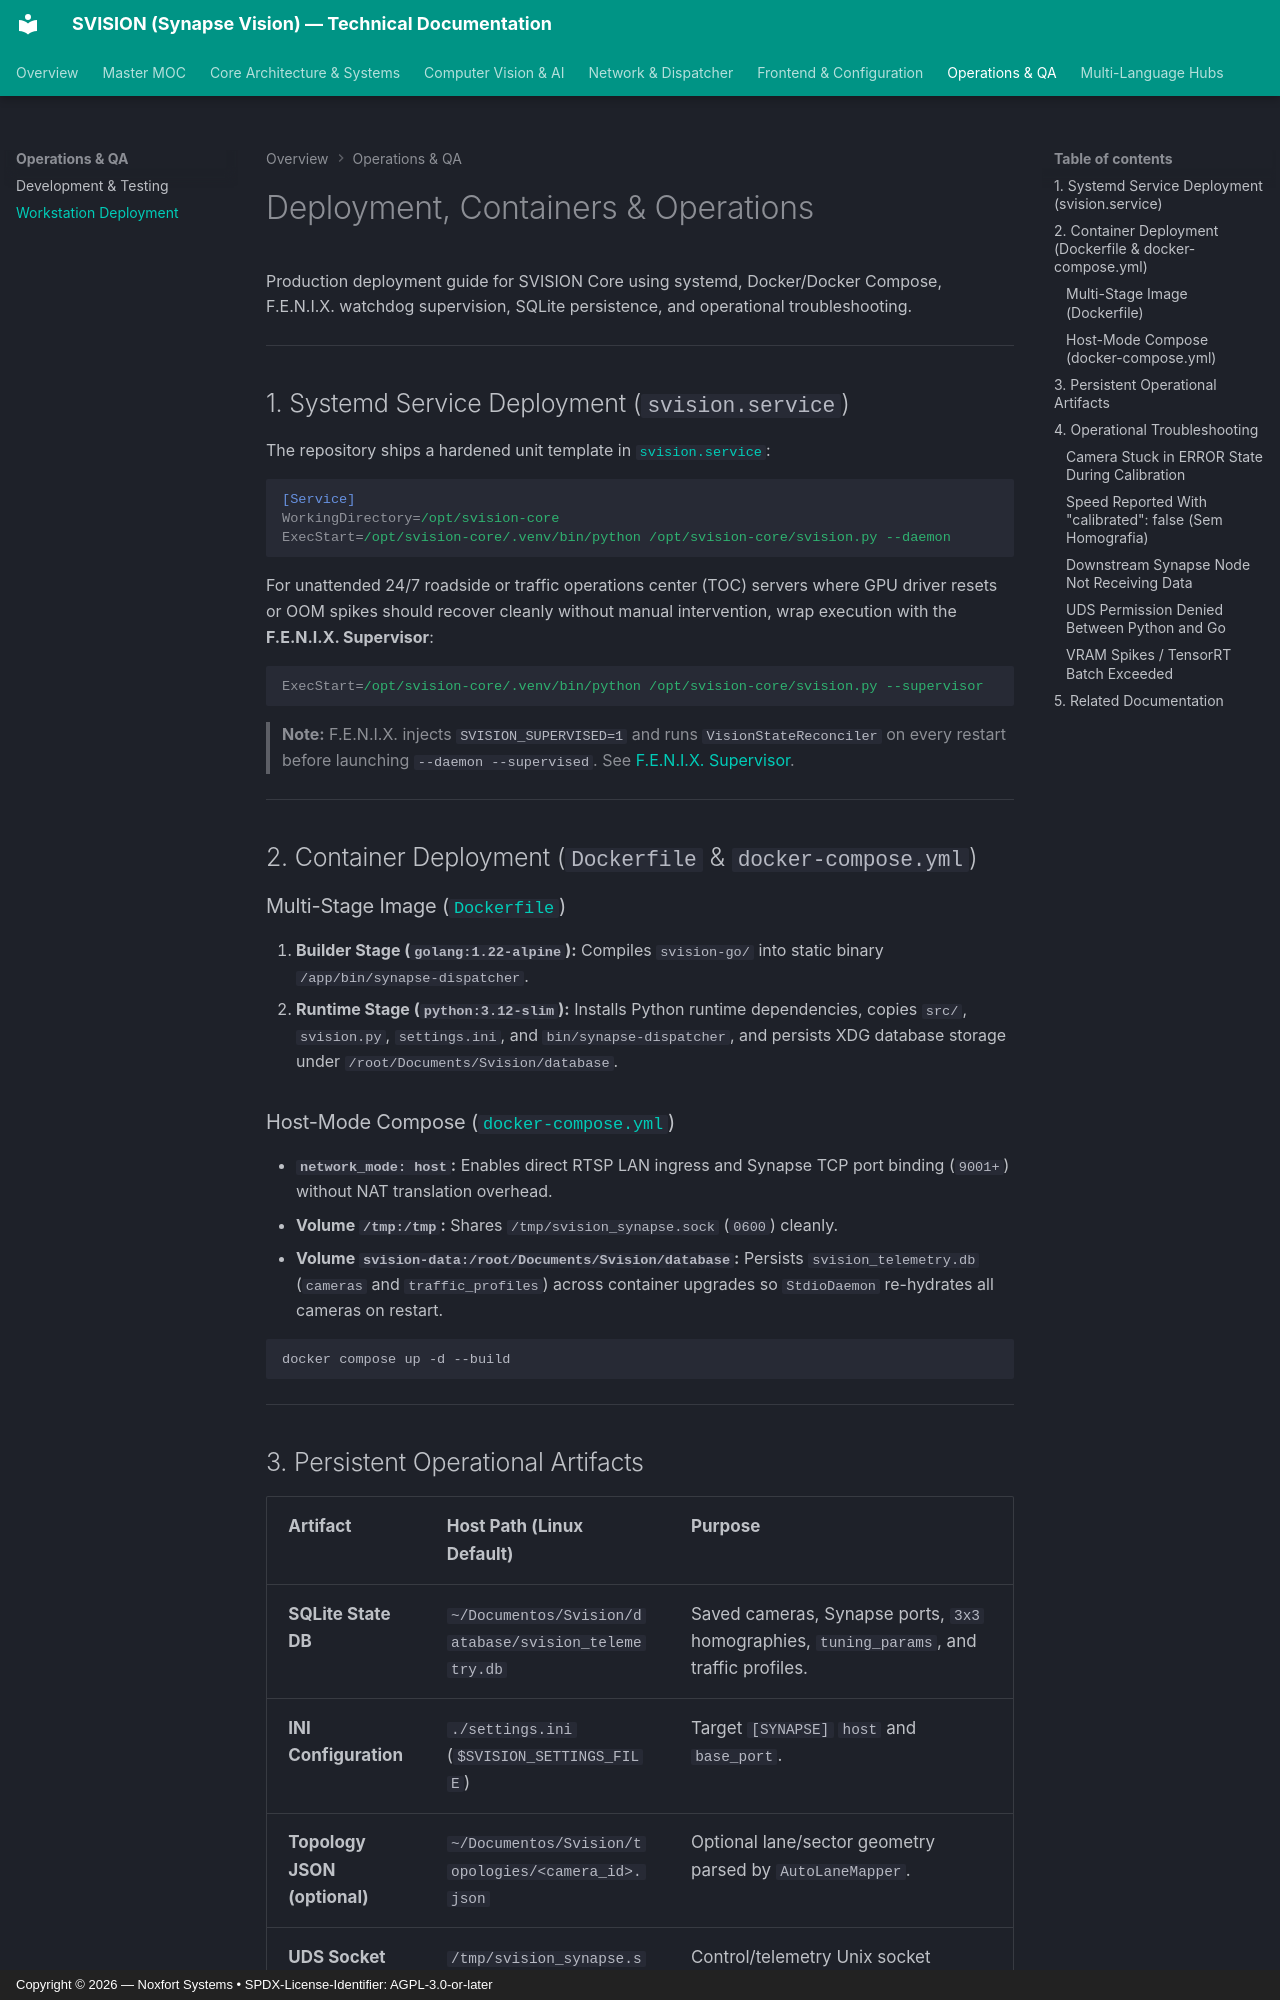

repository: Noxfort-Systems-Brazil/SVISION · page: deployment-operations/index.html · generator: mkdocs · copyright: Copyright © 2026 — Noxfort Systems • SPDX-License-Identifier: AGPL-3.0-or-later

<!-- SPDX-License-Identifier: Proprietary -->
<!-- Copyright (c) 2026-present Gabriel Moraes / SVISION. All rights reserved. -->

# Deployment, Containers & Operations

Production deployment guide for SVISION Core using systemd, Docker/Docker Compose, F.E.N.I.X. watchdog supervision, SQLite persistence, and operational troubleshooting.

---

## 1. Systemd Service Deployment (`svision.service`)

The repository ships a hardened unit template in [`svision.service`](../svision.service):

```ini
[Service]
WorkingDirectory=/opt/svision-core
ExecStart=/opt/svision-core/.venv/bin/python /opt/svision-core/svision.py --daemon
```

For unattended 24/7 roadside or traffic operations center (TOC) servers where GPU driver resets or OOM spikes should recover cleanly without manual intervention, wrap execution with the **F.E.N.I.X. Supervisor**:

```ini
ExecStart=/opt/svision-core/.venv/bin/python /opt/svision-core/svision.py --supervisor
```

> **Note:** F.E.N.I.X. injects `SVISION_SUPERVISED=1` and runs `VisionStateReconciler` on every restart before launching `--daemon --supervised`. See [F.E.N.I.X. Supervisor](fenix-supervisor.md).

---

## 2. Container Deployment (`Dockerfile` & `docker-compose.yml`)

### Multi-Stage Image ([`Dockerfile`](../Dockerfile))
1. **Builder Stage (`golang:1.22-alpine`):** Compiles `svision-go/` into static binary `/app/bin/synapse-dispatcher`.
2. **Runtime Stage (`python:3.12-slim`):** Installs Python runtime dependencies, copies `src/`, `svision.py`, `settings.ini`, and `bin/synapse-dispatcher`, and persists XDG database storage under `/root/Documents/Svision/database`.

### Host-Mode Compose ([`docker-compose.yml`](../docker-compose.yml))
- **`network_mode: host`:** Enables direct RTSP LAN ingress and Synapse TCP port binding (`9001+`) without NAT translation overhead.
- **Volume `/tmp:/tmp`:** Shares `/tmp/svision_synapse.sock` (`0600`) cleanly.
- **Volume `svision-data:/root/Documents/Svision/database`:** Persists `svision_telemetry.db` (`cameras` and `traffic_profiles`) across container upgrades so `StdioDaemon` re-hydrates all cameras on restart.

```bash
docker compose up -d --build
```

---

## 3. Persistent Operational Artifacts

| Artifact | Host Path (Linux Default) | Purpose |
| :--- | :--- | :--- |
| **SQLite State DB** | `~/Documentos/Svision/database/svision_telemetry.db` | Saved cameras, Synapse ports, `3x3` homographies, `tuning_params`, and traffic profiles. |
| **INI Configuration** | `./settings.ini` (`$SVISION_SETTINGS_FILE`) | Target `[SYNAPSE]` `host` and `base_port`. |
| **Topology JSON (optional)** | `~/Documentos/Svision/topologies/<camera_id>.json` | Optional lane/sector geometry parsed by `AutoLaneMapper`. |
| **UDS Socket** | `/tmp/svision_synapse.sock` | Control/telemetry Unix socket (`0600`). |
| **TensorRT Engines** | `src/models/yolo/*.engine` | Compiled INT8 YOLO11 gear engines (`Nano`, `Small`, `Medium`, `Heavy`). |

---

## 4. Operational Troubleshooting
